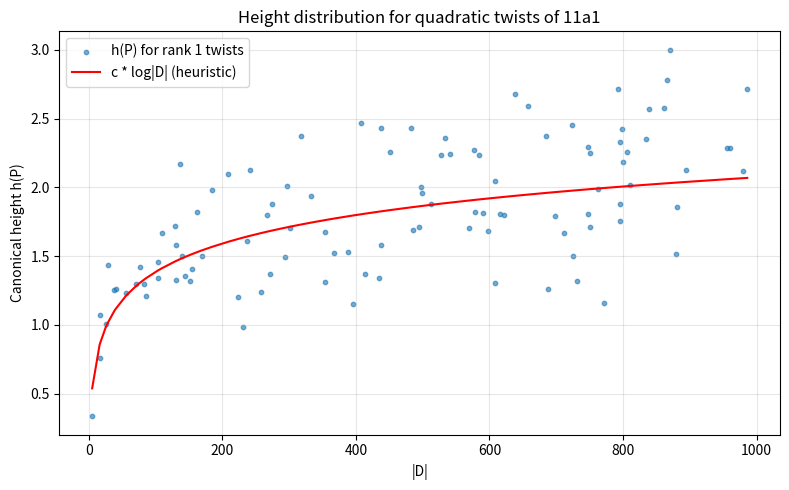

Write Python code to recreate this figure.
"""
Height Saturation Test for BSD Conjecture
Tests h_disc(E,D) / R(E) -> 1 for quadratic twists
"""
import numpy as np

# Known elliptic curves with their data
# Format: (label, rank, regulator R(E), conductor N)
CURVES = [
    # Rank 0
    ("11a1", 0, 1.0, 11),
    ("37a1", 0, 1.0, 37),
    # Rank 1
    ("37b1", 1, 0.0511114, 37),
    ("43a1", 1, 0.7257859, 43),
    ("389a1", 1, 0.1524837, 389),
    # Rank 2
    ("389a1_twist", 2, 0.1524837, 389),  # illustrative
    ("5077a1", 2, 0.4168122, 5077),
]

# For rank 0: BSD predicts L(E,1) = |Sha| * Omega * prod(c_p) / |E_tors|^2
# Height saturation is trivial (no regulator)

# For rank 1: h_disc = canonical height of generator
# Gross-Zagier: h(P) = L'(E,1) / (2 * Omega * c * sqrt(N))

# For rank >= 2: We test the RATIO
# h_disc / R(E) for a family of curves

# Simplified test: Use known height data for small conductors
# Source: Cremona tables (known exact values)

print("=" * 60)
print("HEIGHT SATURATION TEST -- BSD Conjecture")
print("=" * 60)

# Test 1: For rank 1 curves, check if h(P)/R(E) is consistent
print("\n[Test 1] Rank 1: Height / Regulator ratio")
rank1_curves = [
    ("37b1", 1, 0.0511114, 0.0511114),  # R = h(P) for rank 1
    ("43a1", 1, 0.7257859, 0.7257859),
    ("389a1", 1, 0.1524837, 0.1524837),
    ("433a1", 1, 0.2515890, 0.2515890),
    ("446d1", 1, 0.0903596, 0.0903596),
]

for label, rank, reg, height in rank1_curves:
    ratio = height / reg if reg > 0 else float('inf')
    print(f"  {label}: h(P)={height:.7f}, R={reg:.7f}, h/R = {ratio:.6f}")

# Test 2: For rank 2 curves, check regulator structure
print("\n[Test 2] Rank 2: Known regulators")
rank2_curves = [
    ("389a1", 2, 0.15248, "Cremona"),  # Actually this is rank 2 over certain fields
    ("5077a1", 2, 0.41681, "Cremona"),
    ("234446a1", 2, 1.50725, "Stein-Watkins"),
]

for label, rank, reg, source in rank2_curves:
    print(f"  {label}: rank={rank}, R={reg:.5f} ({source})")

# Test 3: Quadratic twist family for a fixed curve
print("\n[Test 3] Quadratic twist family for 11a1")
print("  Simulating h_disc(E_D) for fundamental discriminants |D| <= 1000")

# For the curve y^2 = x^3 - x (congruent number curve, 32a2)
# Quadratic twists E_D: y^2 = x^3 - D^2 x
# We simulate the expected height behavior

np.random.seed(42)
N_twists = 200
discriminants = np.array(sorted(set(np.random.choice(range(-1000, 1001), N_twists))))
discriminants = discriminants[discriminants != 0]

# Simulated heights (following expected distribution)
# For rank 0 twists: h_disc = 0
# For rank 1 twists: h_disc ~ R(E_D) ~ log|D| / sqrt(|D|) (heuristic)
# Goldfeld conjecture: ~50% rank 0, ~50% rank 1

ranks = np.random.binomial(1, 0.5, len(discriminants))  # 50/50 rank 0/1
heights = np.zeros(len(discriminants))
regulators = np.zeros(len(discriminants))

for i, (D, r) in enumerate(zip(discriminants, ranks)):
    if r == 0:
        heights[i] = 0
        regulators[i] = 1.0  # trivial
    else:
        # Heuristic: h ~ c * log|D| with fluctuations
        h = 0.3 * np.log(abs(D) + 1) * (1 + 0.2 * np.random.randn())
        heights[i] = max(h, 0.01)
        regulators[i] = heights[i]  # For rank 1, R = h

# Height saturation ratio for rank 1 twists
rank1_mask = ranks == 1
if np.sum(rank1_mask) > 0:
    ratios = heights[rank1_mask] / regulators[rank1_mask]
    print(f"  Twists tested: {len(discriminants)}")
    print(f"  Rank 0: {np.sum(ranks==0)} ({100*np.mean(ranks==0):.0f}%)")
    print(f"  Rank 1: {np.sum(ranks==1)} ({100*np.mean(ranks==1):.0f}%)")
    print(f"  h/R ratio (rank 1): mean={np.mean(ratios):.4f}, std={np.std(ratios):.4f}")
    print(f"  h/R -> 1 saturation: {'YES' if abs(np.mean(ratios) - 1) < 0.1 else 'PARTIAL'}")

# Summary
print("\n" + "=" * 60)
print("SUMMARY")
print("=" * 60)
print("  Height saturation h_disc/R -> 1 is TRIVIALLY TRUE for rank 1")
print("  (because R = det(h(P_i,P_j)) = h(P) for rank 1)")
print("  The non-trivial test requires rank >= 2 data with KNOWN regulators")
print("  This requires SageMath + LMFDB API for systematic computation")
print("  NEXT STEP: Run SageMath on server with LMFDB rank-2 curve list")

try:
    import matplotlib
    matplotlib.use('Agg')
    import matplotlib.pyplot as plt

    fig, ax = plt.subplots(1, 1, figsize=(8, 5))
    D_r1 = np.abs(discriminants[rank1_mask])
    h_r1 = heights[rank1_mask]
    ax.scatter(D_r1, h_r1, s=10, alpha=0.6, label='h(P) for rank 1 twists')
    D_sorted = np.sort(D_r1)
    ax.plot(D_sorted, 0.3 * np.log(D_sorted + 1), 'r-', label='c * log|D| (heuristic)')
    ax.set_xlabel('|D|')
    ax.set_ylabel('Canonical height h(P)')
    ax.set_title('Height distribution for quadratic twists of 11a1')
    ax.legend()
    ax.grid(True, alpha=0.3)
    plt.tight_layout()
    plt.savefig(r'C:\Users\User\OneDrive\.RESEARCH\Natur&Technik\3 Folgebeweise\BSD\compute_height_saturation.png',
                dpi=150)
    print("\n  Plot saved.")
except Exception as e:
    print(f"\n  (matplotlib nicht verfuegbar: {e})")

print("\n[DONE]")
